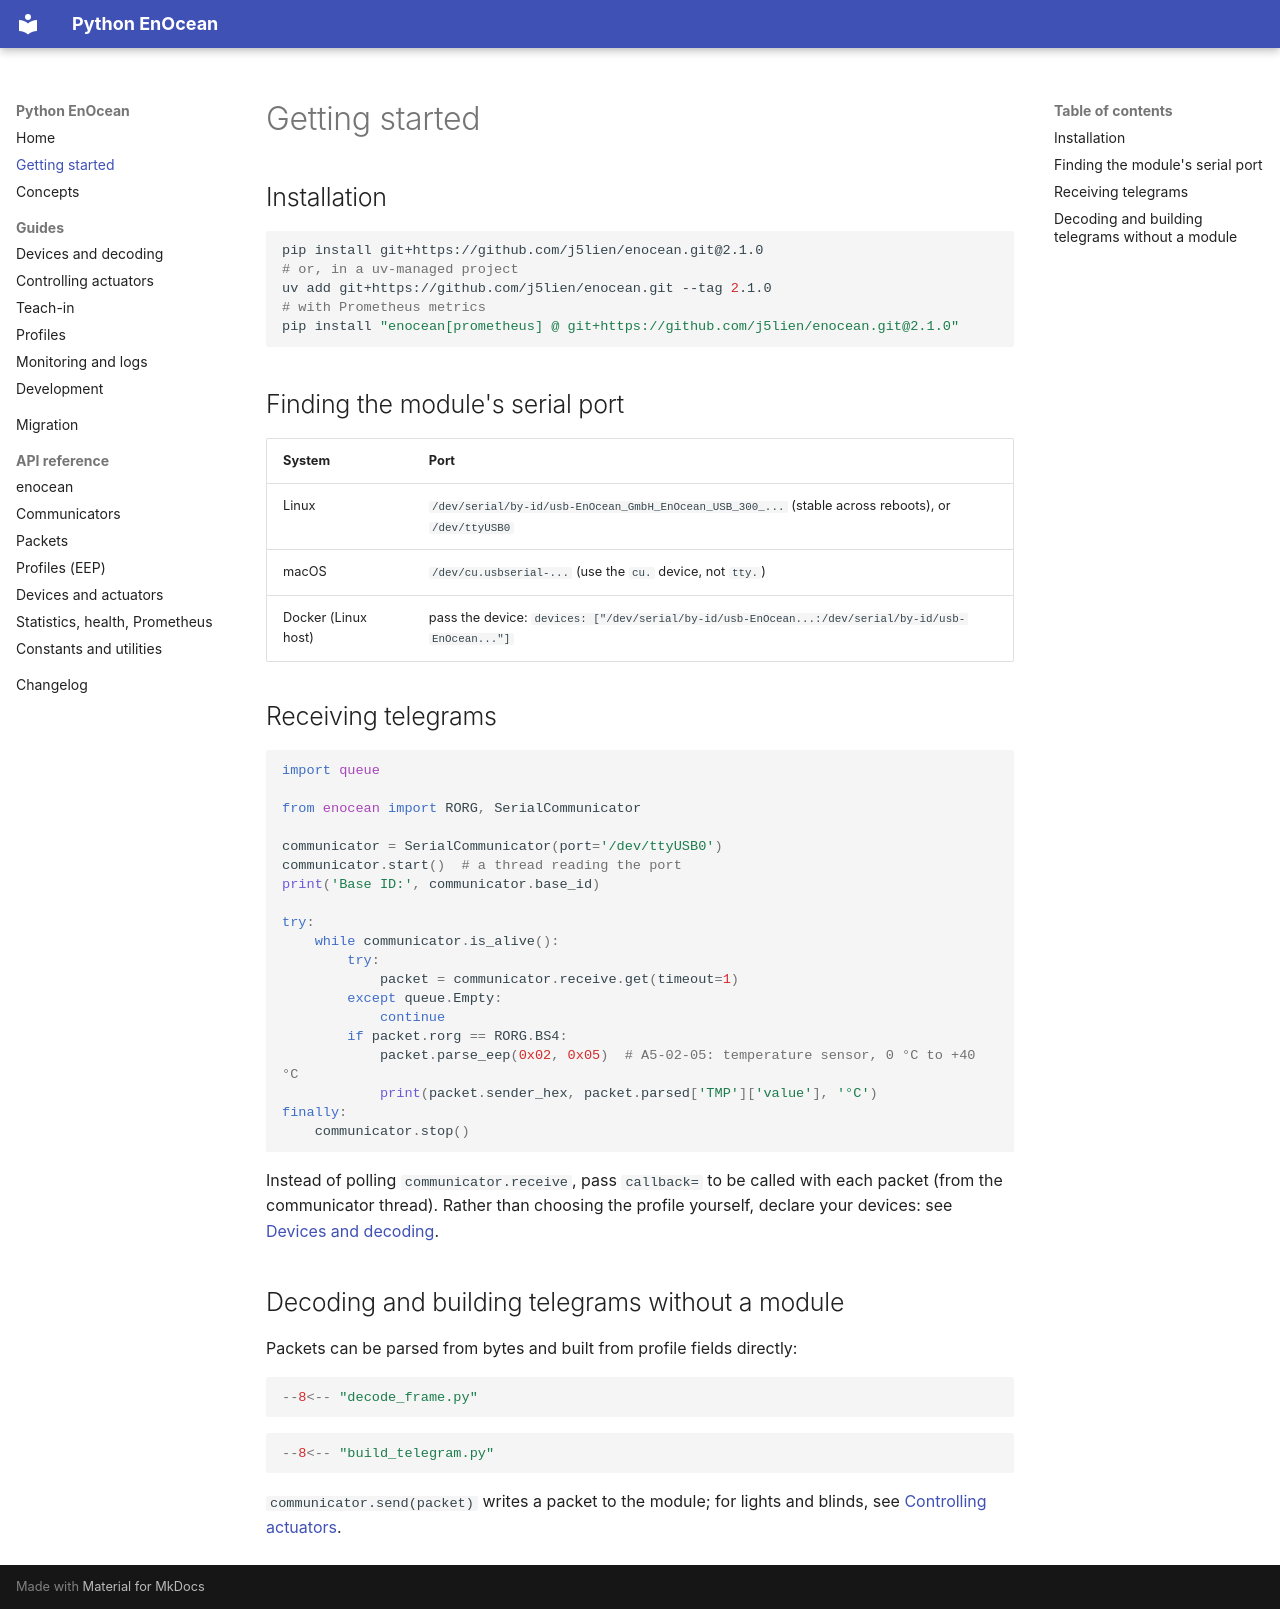

repository: j5lien/enocean · page: getting-started/index.html · generator: mkdocs

# Getting started

## Installation

```bash
pip install git+https://github.com/j5lien/enocean.git@2.1.0
# or, in a uv-managed project
uv add git+https://github.com/j5lien/enocean.git --tag 2.1.0
# with Prometheus metrics
pip install "enocean[prometheus] @ git+https://github.com/j5lien/enocean.git@2.1.0"
```

## Finding the module's serial port

| System | Port |
|---|---|
| Linux | `/dev/serial/by-id/usb-EnOcean_GmbH_EnOcean_USB_300_...` (stable across reboots), or `/dev/ttyUSB0` |
| macOS | `/dev/cu.usbserial-...` (use the `cu.` device, not `tty.`) |
| Docker (Linux host) | pass the device: `devices: ["/dev/serial/by-id/usb-EnOcean...:/dev/serial/by-id/usb-EnOcean..."]` |

## Receiving telegrams

```python
import queue

from enocean import RORG, SerialCommunicator

communicator = SerialCommunicator(port='/dev/ttyUSB0')
communicator.start()  # a thread reading the port
print('Base ID:', communicator.base_id)

try:
    while communicator.is_alive():
        try:
            packet = communicator.receive.get(timeout=1)
        except queue.Empty:
            continue
        if packet.rorg == RORG.BS4:
            packet.parse_eep(0x02, 0x05)  # A5-02-05: temperature sensor, 0 °C to +40 °C
            print(packet.sender_hex, packet.parsed['TMP']['value'], '°C')
finally:
    communicator.stop()
```

Instead of polling `communicator.receive`, pass `callback=` to be called with each packet (from the communicator
thread). Rather than choosing the profile yourself, declare your devices: see
[Devices and decoding](guides/devices.md).

## Decoding and building telegrams without a module

Packets can be parsed from bytes and built from profile fields directly:

```python
--8<-- "decode_frame.py"
```

```python
--8<-- "build_telegram.py"
```

`communicator.send(packet)` writes a packet to the module; for lights and blinds, see
[Controlling actuators](guides/actuators.md).
